Run: headless pygame with SDL's dummy video driver; simulated clock (each Clock.tick advances the game by its frame time, no real sleeping); random seed 0; keys injected as events and as key.get_pressed() state; no mouse input.
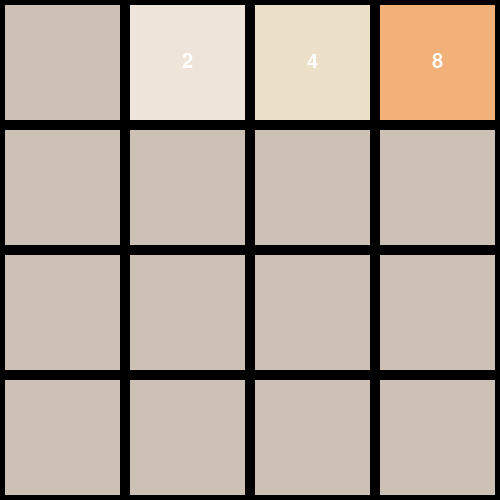
Frame 1 of 4 · flips 1–60 · no input
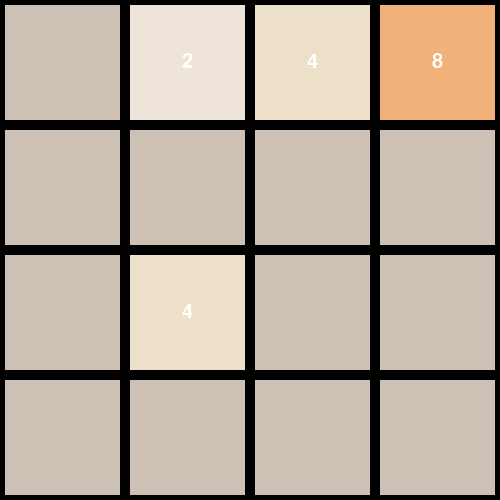
Frame 2 of 4 · flips 61–180 · tapped SPACE, RETURN · held RIGHT (→), D
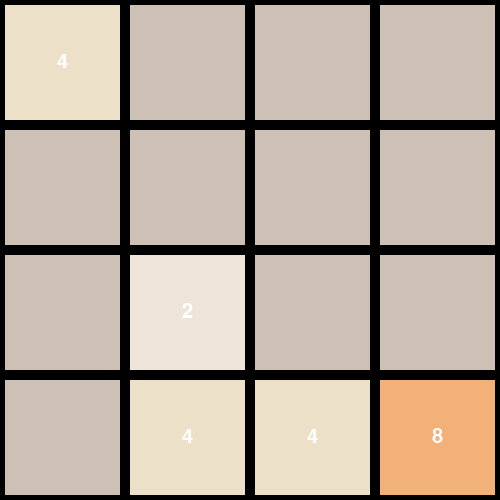
Frame 3 of 4 · flips 181–300 · held DOWN (↓), S
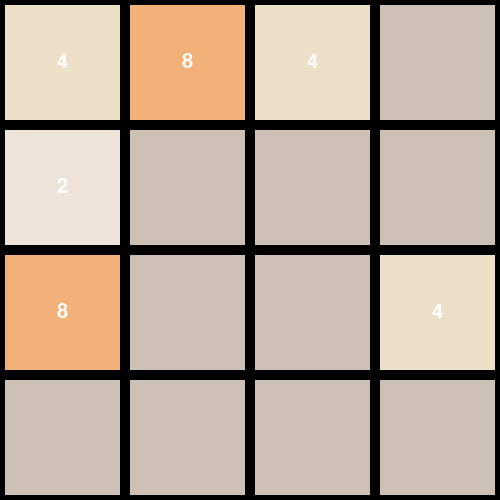
Frame 4 of 4 · flips 301–420 · held LEFT (←), A, UP (↑), W

The pygame program that drew these frames:

import pygame
import random

højde = 500
bredde = 500

skærm = pygame.display.set_mode((bredde, højde))

pygame.font.init()
font = pygame.font.SysFont(None, 30)

bræt = [[0, 2, 4, 8],
	[0, 0, 0, 0],
	[0, 0, 0, 0],
	[0, 0, 0, 0]]

def tegn():
	#Gør hele skærmen sort
	skærm.fill((0,0,0))
	#Tegn bræt
	tegnBræt()
	#Viser det vi har tegnet på skærmen
	pygame.display.flip()

klodsBredde = bredde // 4
klodsHøjde = højde//4

def tegnBræt():
	for rækkeI in range(4):
		for klodsI in range(4):
			tegnKlods(rækkeI, klodsI)

afstand = 5
farver = {0:(205, 192, 180), 2:(238, 228, 218), 4:(237, 224, 200), 8:(242, 177, 121), 16:(245, 149, 99), 32:(246, 124, 95), 64:(245, 94, 59), 128:(236, 207, 7), 256:(237, 204, 97), 512:(237, 200, 80), 1024:(240, 196, 60), 2048:(236, 196, 2)}

def tegnKlods(rækkeI, klodsI):
	x = klodsBredde * klodsI + afstand
	y = klodsHøjde * rækkeI + afstand
	b = klodsBredde - 2*afstand
	h = klodsHøjde - 2*afstand
	pygame.draw.rect(skærm, farver[bræt[rækkeI][klodsI]], (x, y, b, h))
	#Vi vil ikke skrive noget i klodsen, hvis den er tom (altså nul)
	if bræt[rækkeI][klodsI] != 0:
		tekst = font.render(str(bræt[rækkeI][klodsI]), True, (255, 255, 255))
		tekstStørrelse = tekst.get_size()
		tekstX = x + b//2 - tekstStørrelse[0]//2
		tekstY = y + h//2 - tekstStørrelse[1]//2
		skærm.blit(tekst, (tekstX, tekstY))

#INDSÆT LOGIKKEN HER
#BEVÆGELSE
def bevægTilVenstre(bræt):
	rykTilVenstre(bræt)
	#Vi prøver at samle cellerne til venstre
	for i in range(4):
		for j in range(3):
			#Hvis de er de samme og de ikke er nul
			if bræt[i][j] == bræt[i][j + 1] and bræt[i][j] != 0:
				#Så "Ryk" dem sammen ved at fordoble den længst inde til venstre
				bræt[i][j] *= 2
				#Og sæt den anden til nu
				bræt[i][j + 1] = 0
	#Nu er der muligvis kommet nogle ekstra "huller"-nuller, hvilket vi lige skal fikse
	rykTilVenstre(bræt)
	return bræt

def bevægTilHøjre(bræt):
	rykTilHøjre(bræt)
	#Vi prøver at samle cellerne til venstre
	for i in range(4):
		for j in range(3):
			#Hvis de er de samme og de ikke er nul
			if bræt[i][3-j] == bræt[i][3-j-1] and bræt[i][3-j] != 0:
				#Så "Ryk" dem sammen ved at fordoble den længst ude til højre
				bræt[i][3-j] = 2 * bræt[i][3-j]
				#Og sæt den til venstre for til nul
				bræt[i][3-j-1] = 0

	#Nu er der muligvis kommet nogle ekstra "huller"-nuller, hvilket vi lige skal fikse
	rykTilHøjre(bræt)
	return bræt

def bevægOp(bræt):
	bræt = roterVenstre(bræt)
	bræt = bevægTilVenstre(bræt)
	bræt = roterHøjre(bræt)
	return bræt

def bevægNed(bræt):
	bræt = roterVenstre(bræt)
	bræt = bevægTilHøjre(bræt)
	bræt = roterHøjre(bræt)
	return bræt

#RYK
def rykTilVenstre(bræt):
	for i in range(4):
		#Vi fjerner alle nulle 
		while 0 in bræt[i]:
			bræt[i].remove(0)
		#Vi tilføjer nuller på venstre side 
		for _ in range(4 - len(bræt[i])):
			bræt[i].append(0)

def rykTilHøjre(bræt):
	for i in range(4):
		#Vi fjerner alle nulle 
		while 0 in bræt[i]:
			bræt[i].remove(0)
		#Vi tilføjer nuller på venstre side 
		for _ in range(4 - len(bræt[i])):
			bræt[i] = [0] + bræt[i]

#ROTER
def roterVenstre(bræt):
	#Det nye bræt
	nytBræt = []
	for i in range(4):
		midBræt = []
		for j in range(4):
			#Vi tager den kolonne yderst til højre og sætter som første række
			#og så den næst yderste kolonne til højre og sætter den som anden osv.
			midBræt.append(bræt[j][3-i])
		#Vi tilføjer rækken der før var en kolonne til brættet
		nytBræt.append(midBræt)
	return nytBræt

def roterHøjre(bræt):
	#At rotere tre gange til venstre er det samme som at rotere en gang til højre
	return roterVenstre(roterVenstre(roterVenstre(bræt)))

def tilføjTilfældig():
	index_nul = []
	for rækkeI in range(len(bræt)):
		for blokI in range(len(bræt[0])):
			if bræt[rækkeI][blokI] == 0:
				index_nul.append((rækkeI, blokI))
	if len(index_nul) > 0:
		valgt_index = random.choice(index_nul)
		bræt[valgt_index[0]][valgt_index[1]] = random.choice([2,4])

kør = True

while kør:
	tegn()
	#Vi løber igennem alle de ting der er sket. (input)
	for event in pygame.event.get():
		if event.type == pygame.QUIT:
			kør = False
		elif event.type == pygame.KEYDOWN:
			if event.key == pygame.K_LEFT:
				bræt = bevægTilVenstre(bræt)
				tilføjTilfældig()
			elif event.key == pygame.K_RIGHT:
				bræt = bevægTilHøjre(bræt)
				tilføjTilfældig()
			elif event.key == pygame.K_UP:
				bræt = bevægOp(bræt)
				tilføjTilfældig()
			elif event.key == pygame.K_DOWN:
				bræt = bevægNed(bræt)
				tilføjTilfældig()
